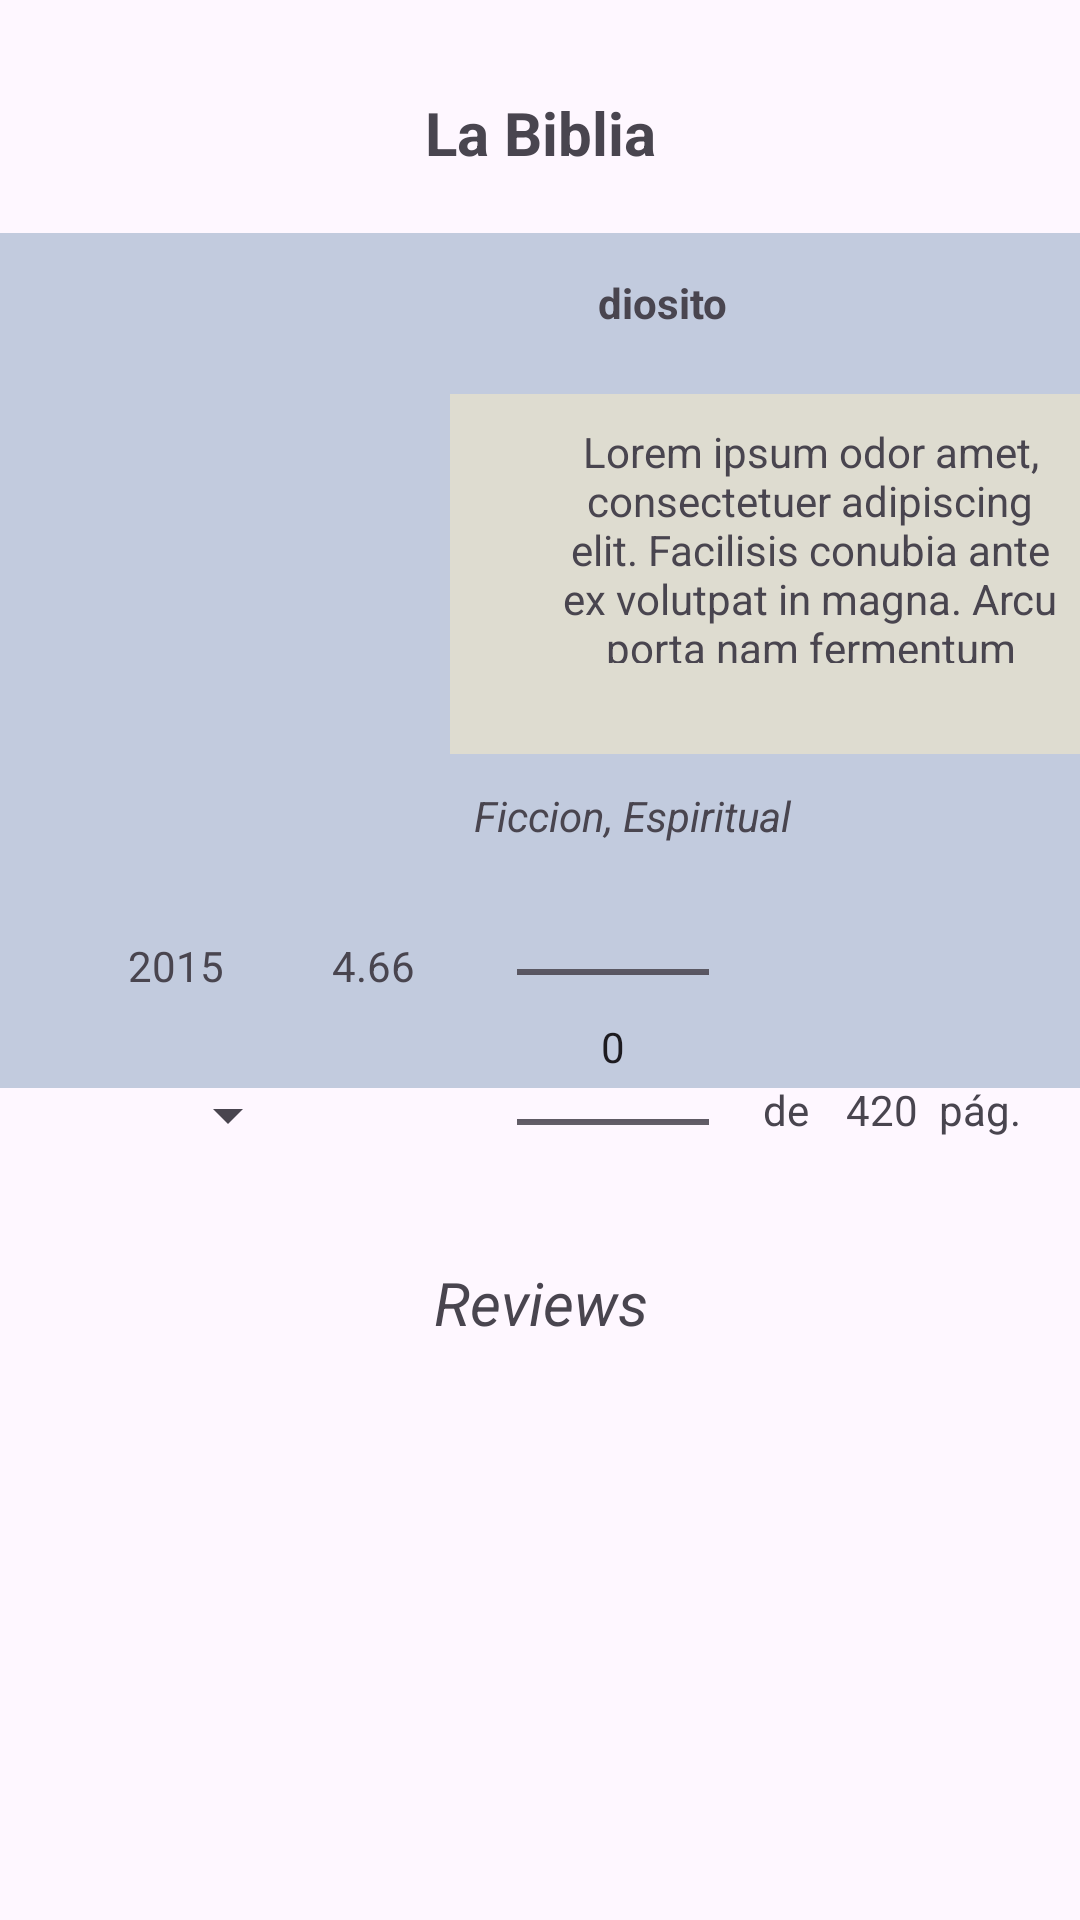

Android layout source for this screen:
<!-- AndroidManifest.xml: application theme Theme.BookshelfApp -->
<!-- res/layout/activity_book_detail.xml -->
<?xml version="1.0" encoding="utf-8"?>
<androidx.constraintlayout.widget.ConstraintLayout xmlns:android="http://schemas.android.com/apk/res/android"
                                                   xmlns:app="http://schemas.android.com/apk/res-auto"
                                                   xmlns:tools="http://schemas.android.com/tools"
                                                   android:id="@+id/main"
                                                   android:layout_width="match_parent"
                                                   android:layout_height="match_parent"
                                                   tools:context=".BookDetailActivity">

    <RelativeLayout
            android:layout_width="match_parent"
            android:layout_height="285dp"
            android:layout_marginTop="20dp"
            android:background="#C2CBDE"
            app:layout_constraintTop_toBottomOf="@id/tvNombre2"
            app:layout_constraintBottom_toBottomOf="@id/tvAnio2"
            app:layout_constraintEnd_toEndOf="parent"
            app:layout_constraintStart_toStartOf="parent"
            app:layout_constraintVertical_bias="0"
    >

    </RelativeLayout>
    <RelativeLayout
            android:layout_width="210dp"
            android:layout_height="120dp"
            android:layout_marginTop="20dp"
            android:background="#DEDCD0"
            app:layout_constraintTop_toBottomOf="@id/tvAutor2"
            app:layout_constraintBottom_toTopOf="@id/npNumPagLeidas"
            app:layout_constraintEnd_toEndOf="parent"
            app:layout_constraintStart_toEndOf="@id/ivPortada2"
            app:layout_constraintHorizontal_bias="1"
            app:layout_constraintVertical_bias="0.1"
    />
    <ImageView
            android:id="@+id/ivPortada2"
            android:layout_width="160dp"
            android:layout_height="210dp"
            app:layout_constraintTop_toTopOf="parent"
            app:layout_constraintBottom_toBottomOf="parent"
            app:layout_constraintEnd_toEndOf="parent"
            app:layout_constraintStart_toStartOf="parent"
            app:layout_constraintVertical_bias="0.2"
            app:layout_constraintHorizontal_bias="0.1"
    />

    <TextView
            android:id="@+id/tvNombre2"
            android:layout_width="wrap_content"
            android:layout_height="wrap_content"
            android:text="La Biblia"
            android:textSize="20dp"
            android:gravity="center"
            android:textStyle="bold"
            app:layout_constraintBottom_toBottomOf="parent"
            app:layout_constraintEnd_toEndOf="parent"
            app:layout_constraintStart_toStartOf="parent"
            app:layout_constraintTop_toTopOf="parent"
            app:layout_constraintVertical_bias="0.05" />

    <TextView
            android:id="@+id/tvAutor2"
            android:layout_width="wrap_content"
            android:layout_height="wrap_content"
            android:text="diosito"
            android:textStyle="bold"
            app:flow_horizontalAlign="center"
            app:layout_constraintBottom_toBottomOf="parent"
            app:layout_constraintEnd_toEndOf="parent"
            app:layout_constraintHorizontal_bias="0.141"
            app:layout_constraintStart_toEndOf="@id/ivPortada2"
            app:layout_constraintTop_toBottomOf="@id/tvNombre2"
            app:layout_constraintVertical_bias="0.06" />

    <TextView
            android:id="@+id/tvAnio2"
            android:layout_width="wrap_content"
            android:layout_height="wrap_content"
            android:text="2015"
            app:layout_constraintTop_toBottomOf="@id/ivPortada2"
            app:layout_constraintBottom_toBottomOf="parent"
            app:layout_constraintEnd_toEndOf="parent"
            app:layout_constraintStart_toStartOf="parent"
            app:layout_constraintHorizontal_bias="0.13"
            app:layout_constraintVertical_bias="0.05"/>
    <TextView
            android:id="@+id/tvRating2"
            android:layout_width="wrap_content"
            android:layout_height="wrap_content"
            android:text="4.66"
            app:layout_constraintTop_toBottomOf="@id/ivPortada2"
            app:layout_constraintBottom_toBottomOf="parent"
            app:layout_constraintEnd_toEndOf="parent"
            app:layout_constraintStart_toEndOf="@id/tvAnio2"
            app:layout_constraintHorizontal_bias="0.14"
            app:layout_constraintVertical_bias="0.05"/>


    <TextView
            android:id="@+id/tvSinopsis"
            android:layout_width="180dp"
            android:layout_height="80dp"
            android:gravity="center"
            android:text="Lorem ipsum odor amet, consectetuer adipiscing elit. Facilisis conubia ante ex volutpat in magna. Arcu porta nam fermentum eget ultrices mollis. Auctor porta cursus fermentum nostra natoque lacinia torquent. Tortor faucibus finibus est vitae nisi. Laoreet tempus proin nisi turpis quis malesuada id proin fermentum. Aptent himenaeos vitae erat diam nibh enim pulvinar ullamcorper. Mollis convallis ligula phasellus etiam parturient netus. Fames vitae elit placerat erat tortor odio dolor dictum integer."
            app:layout_constraintBottom_toBottomOf="parent"
            app:layout_constraintEnd_toEndOf="parent"
            app:layout_constraintHorizontal_bias="0.565"
            app:layout_constraintStart_toEndOf="@id/ivPortada2"
            app:layout_constraintTop_toBottomOf="@id/tvAutor2"
            app:layout_constraintVertical_bias="0.068" />

    <androidx.constraintlayout.widget.ConstraintLayout
            android:layout_width="180dp"
            android:layout_height="74dp"
            app:layout_constraintBottom_toBottomOf="parent"
            app:layout_constraintEnd_toEndOf="parent"
            app:layout_constraintHorizontal_bias="0.878"
            app:layout_constraintStart_toStartOf="parent"
            app:layout_constraintTop_toBottomOf="@id/tvSinopsis"
            app:layout_constraintVertical_bias="0.12">

        <TextView
                android:id="@+id/tvGeneros"
                android:layout_width="match_parent"
                android:layout_height="wrap_content"
                android:text="Ficcion, Espiritual"
                android:textStyle="italic"
                app:flow_horizontalAlign="center" />
    </androidx.constraintlayout.widget.ConstraintLayout>

    <Spinner
            android:id="@+id/spEstado"
            android:layout_width="wrap_content"
            android:layout_height="wrap_content"
            app:layout_constraintBottom_toBottomOf="parent"
            app:layout_constraintEnd_toEndOf="parent"
            app:layout_constraintHorizontal_bias="0.167"
            app:layout_constraintStart_toStartOf="parent"
            app:layout_constraintTop_toBottomOf="@id/tvAnio2"
            app:layout_constraintVertical_bias="0.1" />

    <NumberPicker
            android:id="@+id/npNumPagLeidas"
            android:layout_width="wrap_content"
            android:layout_height="wrap_content"
            app:flow_horizontalAlign="center"
            app:layout_constraintBottom_toBottomOf="parent"
            app:layout_constraintEnd_toEndOf="parent"
            app:layout_constraintHorizontal_bias="0.582"
            app:layout_constraintStart_toStartOf="parent"
            app:layout_constraintTop_toBottomOf="@id/tvSinopsis"
            app:layout_constraintVertical_bias="0.159" />

    <TextView
            android:id="@+id/tvNumPag"
            android:layout_width="wrap_content"
            android:layout_height="wrap_content"
            android:text="420"
            app:flow_horizontalAlign="center"
            app:layout_constraintBottom_toBottomOf="parent"
            app:layout_constraintEnd_toEndOf="parent"
            app:layout_constraintHorizontal_bias="0.458"
            app:layout_constraintStart_toEndOf="@id/npNumPagLeidas"
            app:layout_constraintTop_toBottomOf="@id/tvAnio2"
            app:layout_constraintVertical_bias="0.1" />

    <TextView
            android:id="@+id/tvOtro"
            android:layout_width="wrap_content"
            android:layout_height="wrap_content"
            android:text="de"
            app:flow_horizontalAlign="center"
            app:layout_constraintBottom_toBottomOf="parent"
            app:layout_constraintEnd_toStartOf="@id/tvNumPag"
            app:layout_constraintHorizontal_bias="0.589"
            app:layout_constraintStart_toEndOf="@id/npNumPagLeidas"
            app:layout_constraintTop_toBottomOf="@id/tvAnio2"
            app:layout_constraintVertical_bias="0.1" />

    <TextView
            android:id="@+id/tvOtro2"
            android:layout_width="wrap_content"
            android:layout_height="wrap_content"
            android:text="pág."
            app:flow_horizontalAlign="center"
            app:layout_constraintBottom_toBottomOf="parent"
            app:layout_constraintEnd_toEndOf="parent"
            app:layout_constraintHorizontal_bias="0.263"
            app:layout_constraintStart_toEndOf="@id/tvNumPag"
            app:layout_constraintTop_toBottomOf="@id/tvAnio2"
            app:layout_constraintVertical_bias="0.1" />
    <TextView
            android:id="@+id/tvFecha"
            android:layout_width="wrap_content"
            android:layout_height="wrap_content"
            app:flow_horizontalAlign="center"
            app:layout_constraintBottom_toBottomOf="parent"
            app:layout_constraintEnd_toEndOf="parent"
            app:layout_constraintHorizontal_bias="0.5"
            app:layout_constraintStart_toEndOf="@id/spEstado"
            app:layout_constraintTop_toBottomOf="@id/tvAnio2"
            app:layout_constraintVertical_bias="0.067" />
    <TextView
            android:layout_width="wrap_content"
            android:layout_height="wrap_content"
            android:text="Reviews"
            android:textSize="20dp"
            android:gravity="center"
            android:textStyle="italic"
            app:layout_constraintBottom_toTopOf="@id/layoutListView"
            app:layout_constraintEnd_toEndOf="parent"
            app:layout_constraintStart_toStartOf="parent"
            app:layout_constraintTop_toBottomOf="@id/spEstado"
            app:layout_constraintVertical_bias="0.7" />
    <androidx.constraintlayout.widget.ConstraintLayout
            android:id="@+id/layoutListView"
            android:layout_width="0dp"
            android:layout_height="0dp"
            android:orientation="vertical"
            android:layout_marginTop="80dp"
            app:layout_constraintBottom_toBottomOf="parent"
            app:layout_constraintEnd_toEndOf="parent"
            app:layout_constraintStart_toStartOf="parent"
            app:layout_constraintTop_toBottomOf="@id/spEstado">

        <LinearLayout
                android:layout_width="match_parent"
                android:layout_height="wrap_content"
                android:orientation="vertical"
                android:padding="16dp">
            <ListView
                    android:id="@+id/lvReviews"
                    android:layout_width="match_parent"
                    android:layout_height="wrap_content"
                    android:divider="@android:color/darker_gray"
            />
        </LinearLayout>


    </androidx.constraintlayout.widget.ConstraintLayout>


</androidx.constraintlayout.widget.ConstraintLayout>
<!-- resources referenced by this layout -->
<resources>
  <style name="Theme.BookshelfApp" parent="Base.Theme.BookshelfApp" />
  <style name="Base.Theme.BookshelfApp" parent="Theme.Material3.DayNight.NoActionBar">
          
          
      </style>
</resources>
